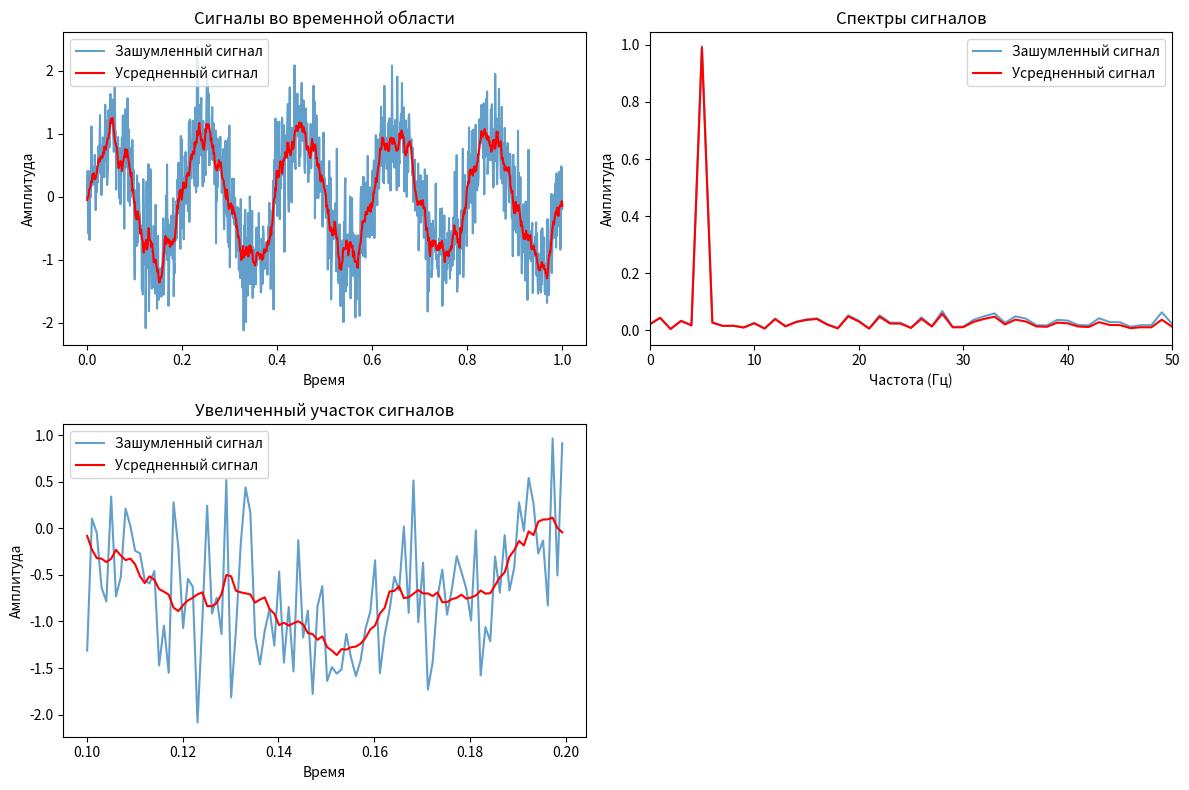
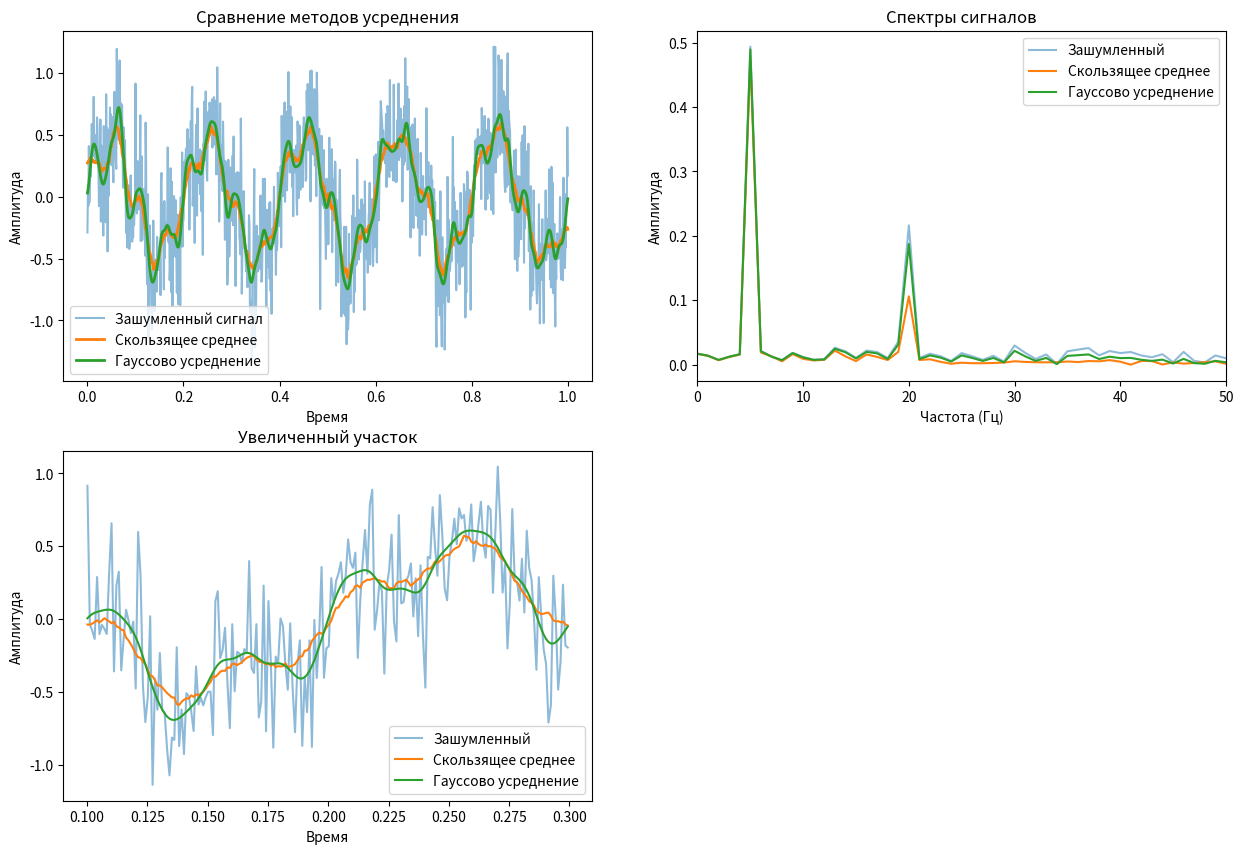
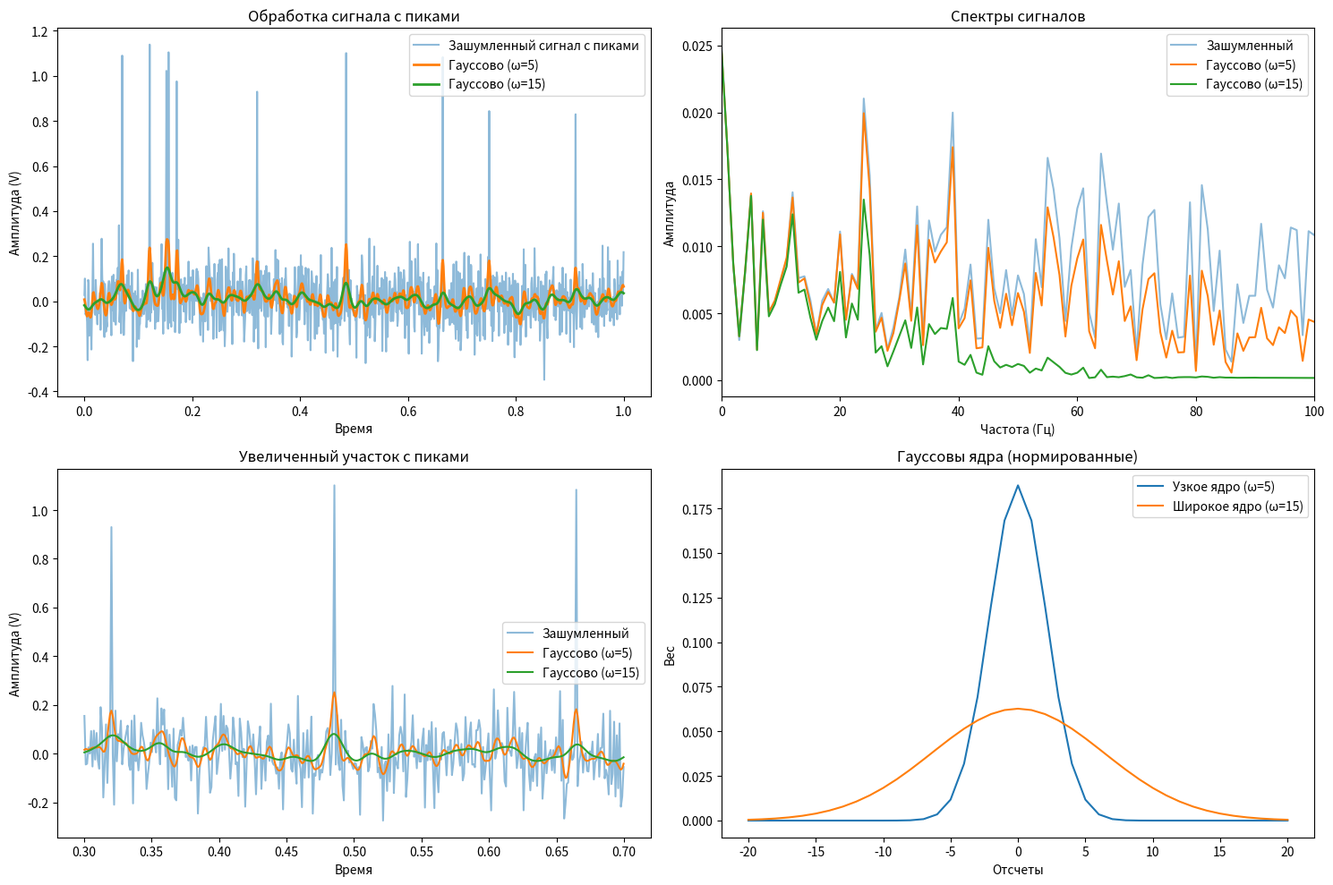
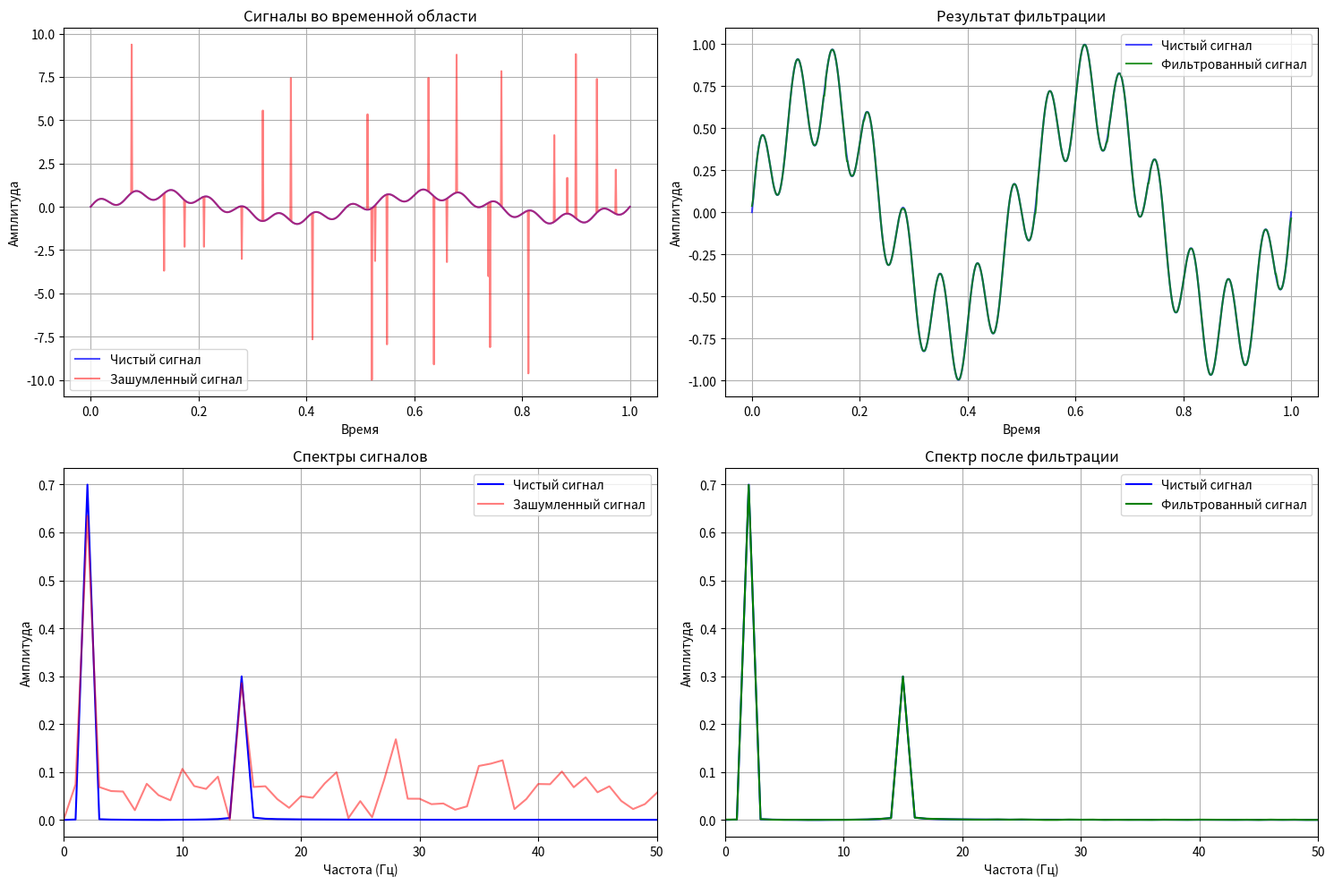
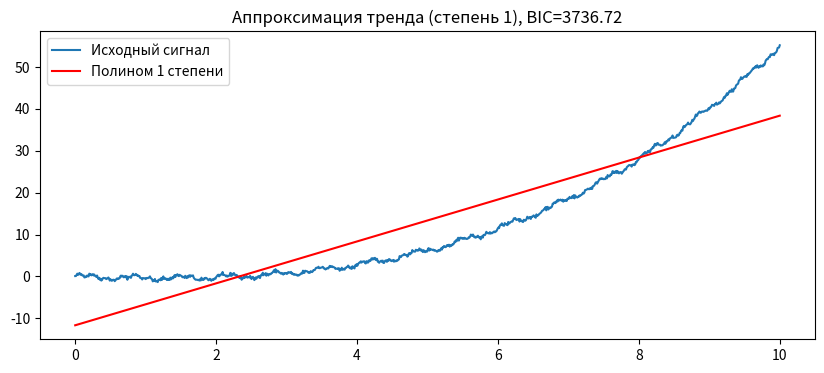
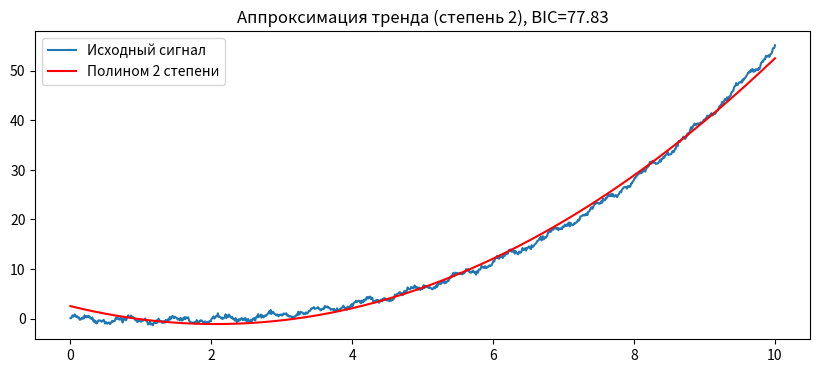
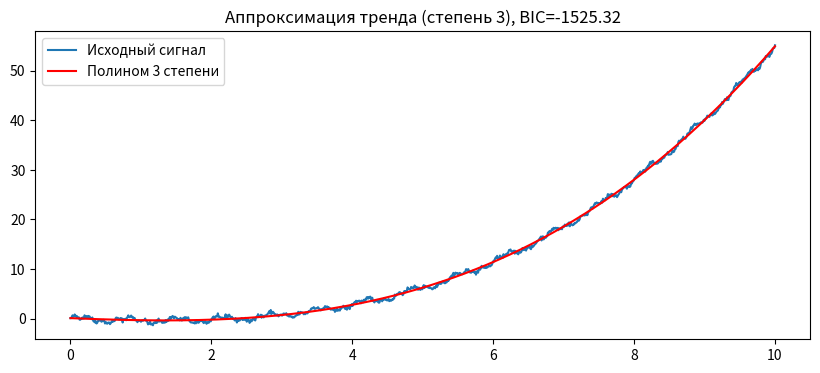
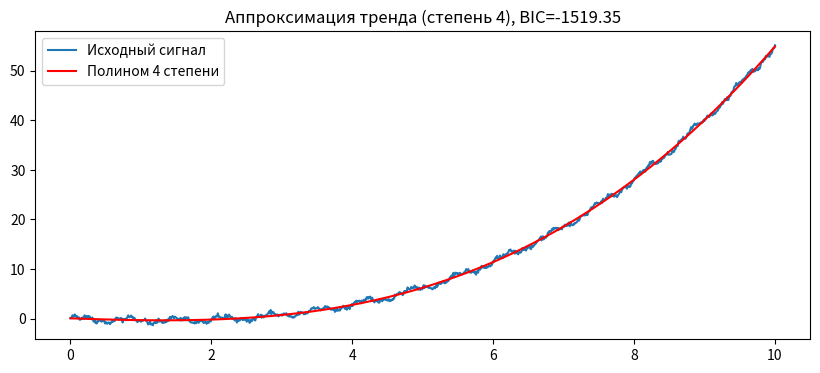
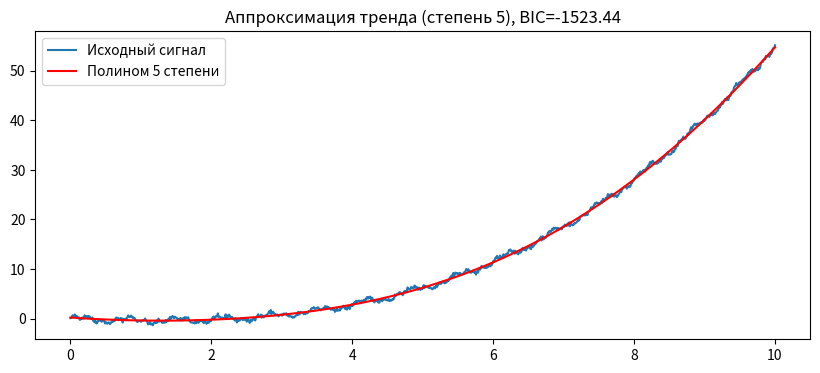
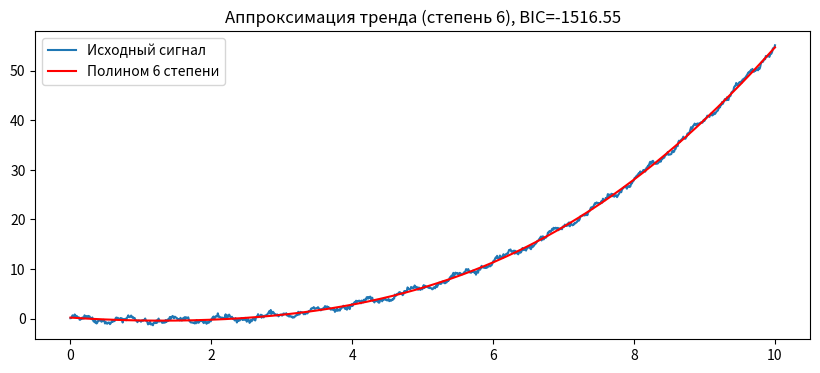
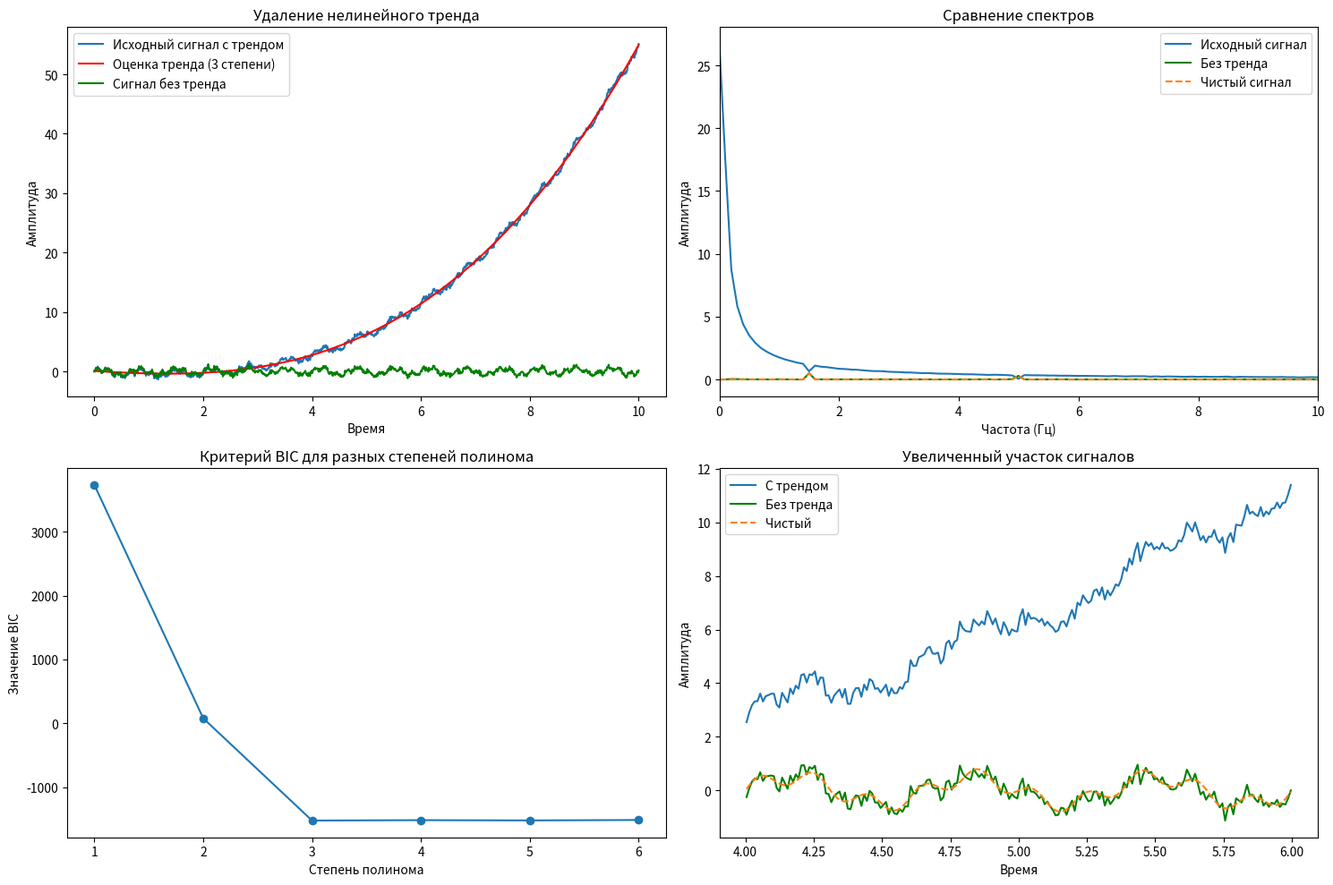

Write Python code to recreate these figures, in order.
import numpy as np
import matplotlib.pyplot as plt
from scipy.fft import fft, fftfreq
from scipy.signal import medfilt

def task_1():
    N = 1000
    t = np.linspace(0, 1, N)
    signal_freq = 5
    clean_signal = np.sin(2 * np.pi * signal_freq * t)
    noise_level = 0.5
    noisy_signal = clean_signal + np.random.normal(0, noise_level, N)

    def moving_average(signal, k):
        averaged = np.zeros_like(signal)
        for i in range(len(signal)):
            start = max(0, i - k)
            end = min(len(signal), i + k + 1)
            averaged[i] = np.mean(signal[start:end])
        return averaged

    k = 5
    averaged_signal = moving_average(noisy_signal, k)

    def compute_spectrum(signal, N):
        yf = fft(signal)
        xf = fftfreq(N, 1/N) #генерирует массив частот, соответствующих результату FFT     Результат включает как положительные, так и отрицательные частоты
        return xf[:N//2], 2/N * np.abs(yf[0:N//2]) # только положительные частоты (симметричная часть спектра отбрасывается),  2/N это нормировка чтоб не зависило от длины N

    freq_noisy, spectrum_noisy = compute_spectrum(noisy_signal, N)
    freq_avg, spectrum_avg = compute_spectrum(averaged_signal, N)

    plt.figure(figsize=(12, 8))
    plt.subplot(2, 2, 1)
    plt.plot(t, noisy_signal, label='Зашумленный сигнал', alpha=0.7)
    plt.plot(t, averaged_signal, label='Усредненный сигнал', color='red')
    plt.title('Сигналы во временной области')
    plt.xlabel('Время')
    plt.ylabel('Амплитуда')
    plt.legend()
    plt.subplot(2, 2, 2)
    plt.plot(freq_noisy, spectrum_noisy, label='Зашумленный сигнал', alpha=0.7)
    plt.plot(freq_avg, spectrum_avg, label='Усредненный сигнал', color='red')
    plt.title('Спектры сигналов')
    plt.xlabel('Частота (Гц)')
    plt.ylabel('Амплитуда')
    plt.xlim(0, 50)
    plt.legend()
    plt.subplot(2, 2, 3)
    plt.plot(t[100:200], noisy_signal[100:200], label='Зашумленный сигнал', alpha=0.7)
    plt.plot(t[100:200], averaged_signal[100:200], label='Усредненный сигнал', color='red')
    plt.title('Увеличенный участок сигналов')
    plt.xlabel('Время')
    plt.ylabel('Амплитуда')
    plt.legend()
    plt.tight_layout()
    plt.show()

task_1()

def task_2():
    N = 1000
    t = np.linspace(0, 1, N)
    signal_freq1 = 5
    signal_freq2 = 20
    clean_signal = 0.5 * np.sin(2 * np.pi * signal_freq1 * t) + 0.2 * np.sin(2 * np.pi * signal_freq2 * t)
    noise_level = 0.3
    noisy_signal = clean_signal + np.random.normal(0, noise_level, N)

    def moving_average(signal, k):
        averaged = np.zeros_like(signal)
        for i in range(len(signal)):
            start = max(0, i - k)
            end = min(len(signal), i + k + 1)
            averaged[i] = np.mean(signal[start:end])
        return averaged

    def gaussian_smoothing(signal, k, omega=5):
        indices = np.arange(-k, k + 1)   #  создаёт массив с равномерно распределёнными значениями в заданном диапазоне, шаг 1 (по умолчанию)   2k + 1-длина окна
        gaussian_kernel = np.exp(-4 * np.log(2) * indices ** 2 / omega ** 2)
        gaussian_kernel /= np.sum(gaussian_kernel)  # гарантирует, что сумма коэффициентов ядра равна 1 (чтобы не изменялась общая энергия сигнала).

        smoothed = np.zeros_like(signal)  # Создаем пустой массив для сглаженного сигнала
        for i in range(len(signal)):
            start = max(0, i - k) # start: начало окна с учетом границ (не может быть < 0)
            end = min(len(signal), i + k + 1)
            kernel_start = max(0, k - i)  #  смещение начала ядра при приближении к левой границе
            kernel_end = min(2 * k + 1, k + (len(signal) - i))
            smoothed[i] = np.sum(signal[start:end] * gaussian_kernel[kernel_start:kernel_end]) # Вырезается окно сигнала signal[start:end] Вырезается соответствующая часть ядра gaussian_kernel[kernel_start:kernel_end]Вычисляется их поэлементное произведение и сумма
        return smoothed

    k = 15
    omega = 10
    ma_signal = moving_average(noisy_signal, k)
    gs_signal = gaussian_smoothing(noisy_signal, k, omega)

    def compute_spectrum(signal, N):
        yf = fft(signal)
        xf = fftfreq(N, 1 / N)
        return xf[:N // 2], 2 / N * np.abs(yf[0:N // 2])

    freq_noisy, spectrum_noisy = compute_spectrum(noisy_signal, N)
    freq_ma, spectrum_ma = compute_spectrum(ma_signal, N)
    freq_gs, spectrum_gs = compute_spectrum(gs_signal, N)

    plt.figure(figsize=(15, 10))
    plt.subplot(2, 2, 1)
    plt.plot(t, noisy_signal, label='Зашумленный сигнал', alpha=0.5)
    plt.plot(t, ma_signal, label='Скользящее среднее', linewidth=2)
    plt.plot(t, gs_signal, label='Гауссово усреднение', linewidth=2)
    plt.title('Сравнение методов усреднения')
    plt.xlabel('Время')
    plt.ylabel('Амплитуда')
    plt.legend()
    plt.subplot(2, 2, 2)
    plt.plot(freq_noisy, spectrum_noisy, label='Зашумленный', alpha=0.5)
    plt.plot(freq_ma, spectrum_ma, label='Скользящее среднее')
    plt.plot(freq_gs, spectrum_gs, label='Гауссово усреднение')
    plt.title('Спектры сигналов')
    plt.xlabel('Частота (Гц)')
    plt.ylabel('Амплитуда')
    plt.xlim(0, 50)
    plt.legend()
    plt.subplot(2, 2, 3)
    zoom_start, zoom_end = 100, 300
    plt.plot(t[zoom_start:zoom_end], noisy_signal[zoom_start:zoom_end], label='Зашумленный', alpha=0.5)
    plt.plot(t[zoom_start:zoom_end], ma_signal[zoom_start:zoom_end], label='Скользящее среднее')
    plt.plot(t[zoom_start:zoom_end], gs_signal[zoom_start:zoom_end], label='Гауссово усреднение')
    plt.title('Увеличенный участок')
    plt.xlabel('Время')
    plt.ylabel('Амплитуда')
    plt.legend()
    plt.show()

task_2()

def task_3():
    N = 1000
    t = np.linspace(0, 1, N)
    np.random.seed(42)
    peaks_positions = np.random.randint(50, 950, 10)
    signal = np.zeros(N)
    signal[peaks_positions] = 1
    noise_level = 0.1
    noisy_signal = signal + np.random.normal(0, noise_level, N)

    def gaussian_smoothing(signal, k, omega=5):
        indices = np.arange(-k, k + 1)
        gaussian_kernel = np.exp(-4 * np.log(2) * indices ** 2 / omega ** 2)
        gaussian_kernel /= np.sum(gaussian_kernel)
        smoothed = np.zeros_like(signal)
        for i in range(len(signal)):
            start = max(0, i - k)
            end = min(len(signal), i + k + 1)
            kernel_start = max(0, k - i)
            kernel_end = min(2 * k + 1, k + (len(signal) - i))
            smoothed[i] = np.sum(signal[start:end] * gaussian_kernel[kernel_start:kernel_end])
        return smoothed

    k = 20
    omega_narrow = 5
    omega_wide = 15

    gs_narrow = gaussian_smoothing(noisy_signal, k, omega_narrow)
    gs_wide = gaussian_smoothing(noisy_signal, k, omega_wide)

    def compute_spectrum(signal, N):
        yf = fft(signal)
        xf = fftfreq(N, 1 / N)
        return xf[:N // 2], 2 / N * np.abs(yf[0:N // 2])

    freq_noisy, spectrum_noisy = compute_spectrum(noisy_signal, N)
    freq_narrow, spectrum_narrow = compute_spectrum(gs_narrow, N)
    freq_wide, spectrum_wide = compute_spectrum(gs_wide, N)

    plt.figure(figsize=(15, 10))
    plt.subplot(2, 2, 1)
    plt.plot(t, noisy_signal, label='Зашумленный сигнал с пиками', alpha=0.5)
    plt.plot(t, gs_narrow, label=f'Гауссово (ω={omega_narrow})', linewidth=2)
    plt.plot(t, gs_wide, label=f'Гауссово (ω={omega_wide})', linewidth=2)
    plt.title('Обработка сигнала с пиками')
    plt.xlabel('Время')
    plt.ylabel('Амплитуда (V)')
    plt.legend()
    plt.subplot(2, 2, 2)
    plt.plot(freq_noisy, spectrum_noisy, label='Зашумленный', alpha=0.5)
    plt.plot(freq_narrow, spectrum_narrow, label=f'Гауссово (ω={omega_narrow})')
    plt.plot(freq_wide, spectrum_wide, label=f'Гауссово (ω={omega_wide})')
    plt.title('Спектры сигналов')
    plt.xlabel('Частота (Гц)')
    plt.ylabel('Амплитуда')
    plt.xlim(0, 100)
    plt.legend()
    zoom_start, zoom_end = 300, 700
    plt.subplot(2, 2, 3)
    plt.plot(t[zoom_start:zoom_end], noisy_signal[zoom_start:zoom_end], label='Зашумленный', alpha=0.5)
    plt.plot(t[zoom_start:zoom_end], gs_narrow[zoom_start:zoom_end], label=f'Гауссово (ω={omega_narrow})')
    plt.plot(t[zoom_start:zoom_end], gs_wide[zoom_start:zoom_end], label=f'Гауссово (ω={omega_wide})')
    plt.title('Увеличенный участок с пиками')
    plt.xlabel('Время')
    plt.ylabel('Амплитуда (V)')
    plt.legend()
    plt.subplot(2, 2, 4)
    indices = np.arange(-k, k + 1)
    kernel_narrow = np.exp(-4 * np.log(2) * indices ** 2 / omega_narrow ** 2)
    kernel_narrow /= np.sum(kernel_narrow)
    kernel_wide = np.exp(-4 * np.log(2) * indices ** 2 / omega_wide ** 2)
    kernel_wide /= np.sum(kernel_wide)
    plt.plot(indices, kernel_narrow, label=f'Узкое ядро (ω={omega_narrow})')
    plt.plot(indices, kernel_wide, label=f'Широкое ядро (ω={omega_wide})')
    plt.title('Гауссовы ядра (нормированные)')
    plt.xlabel('Отсчеты')
    plt.ylabel('Вес')
    plt.legend()
    plt.tight_layout()
    plt.show()

task_3()

def task_4():
    def threshold_filter(signal, threshold):
        """Пороговая фильтрация - заменяет значения выше порога на медиану соседних"""
        filtered = signal.copy()
        for i in range(len(signal)):
            if abs(signal[i]) > threshold:
                left = signal[i - 1] if i > 0 else signal[i + 1]
                right = signal[i + 1] if i < len(signal) - 1 else signal[i - 1]
                filtered[i] = (left + right) / 2
        return filtered

    def median_filter(signal, window_size=5):
        """Медианный фильтр с заданным размером окна"""
        filtered = np.zeros_like(signal)
        half_window = window_size // 2

        for i in range(len(signal)):
            left = max(0, i - half_window)
            right = min(len(signal), i + half_window + 1)
            window = signal[left:right] #вырезаем нужный кусок
            filtered[i] = np.median(window) #медиану записываем в нужную позицию

        return filtered

    def compute_spectrum(signal, N):
        yf = fft(signal)
        xf = fftfreq(N, 1 / N)[:N // 2]
        return xf, 2 / N * np.abs(yf[0:N // 2])

    N = 1000
    t = np.linspace(0, 1, N)
    signal_freq1 = 2
    signal_freq2 = 15
    clean_signal = 0.7 * np.sin(2 * np.pi * signal_freq1 * t) + 0.3 * np.sin(2 * np.pi * signal_freq2 * t)
    np.random.seed(42)
    noisy_signal = clean_signal.copy()
    num_spikes = 25
    spike_indices = np.random.choice(N, size=num_spikes, replace=False)
    spike_amplitudes = np.random.uniform(1.5, 10, size=num_spikes) * np.random.choice([-1, 1], size=num_spikes)
    noisy_signal[spike_indices] += spike_amplitudes

    threshold = np.mean(np.abs(noisy_signal)) + 3 * np.std(noisy_signal) #Любое значение, выходящее за этот порог, считается выбросом.
    thresholded = threshold_filter(noisy_signal, threshold)
    filtered_signal = median_filter(thresholded)

    freq_clean, spectrum_clean = compute_spectrum(clean_signal, N)
    freq_noisy, spectrum_noisy = compute_spectrum(noisy_signal, N)
    freq_filtered, spectrum_filtered = compute_spectrum(filtered_signal, N)

    plt.figure(figsize=(15, 10))
    plt.subplot(2, 2, 1)
    plt.plot(t, clean_signal, 'b', label='Чистый сигнал', alpha=0.7)
    plt.plot(t, noisy_signal, 'r', label='Зашумленный сигнал', alpha=0.5)
    plt.title('Сигналы во временной области')
    plt.xlabel('Время')
    plt.ylabel('Амплитуда')
    plt.legend()
    plt.grid(True)
    plt.subplot(2, 2, 2)
    plt.plot(t, clean_signal, 'b', label='Чистый сигнал', alpha=0.7)
    plt.plot(t, filtered_signal, 'g', label='Фильтрованный сигнал', alpha=0.8)
    plt.title('Результат фильтрации')
    plt.xlabel('Время')
    plt.ylabel('Амплитуда')
    plt.legend()
    plt.grid(True)
    plt.subplot(2, 2, 3)
    plt.plot(freq_clean, spectrum_clean, 'b', label='Чистый сигнал')
    plt.plot(freq_noisy, spectrum_noisy, 'r', label='Зашумленный сигнал', alpha=0.5)
    plt.title('Спектры сигналов')
    plt.xlabel('Частота (Гц)')
    plt.ylabel('Амплитуда')
    plt.xlim(0, 50)
    plt.legend()
    plt.grid(True)
    plt.subplot(2, 2, 4)
    plt.plot(freq_clean, spectrum_clean, 'b', label='Чистый сигнал')
    plt.plot(freq_filtered, spectrum_filtered, 'g', label='Фильтрованный сигнал')
    plt.title('Спектр после фильтрации')
    plt.xlabel('Частота (Гц)')
    plt.ylabel('Амплитуда')
    plt.xlim(0, 50)
    plt.legend()
    plt.grid(True)
    plt.tight_layout()
    plt.show()


task_4()

def task_5():
    from scipy.linalg import lstsq

    np.random.seed(42)
    n_points = 1000
    t = np.linspace(0, 10, n_points)

    signal_freq1 = 1.5
    signal_freq2 = 5.0
    clean_signal = 0.5 * np.sin(2 * np.pi * signal_freq1 * t) + 0.3 * np.sin(2 * np.pi * signal_freq2 * t)

    # Добавление нелинейного тренда и шума
    trend = 0.1 * t ** 2 - 0.5 * t + 0.05 * t ** 3
    noise = np.random.normal(0, 0.2, n_points)
    signal_with_trend = clean_signal + trend + noise

    def calculate_bic(y_true, y_pred, k):
        n = len(y_true)
        residuals = y_true - y_pred
        sigma_sq = np.sum(residuals ** 2) / n
        bic = n * np.log(sigma_sq) + k * np.log(n)
        return bic

    # Функция для создания матрицы плана полинома
    def create_poly_matrix(t, degree):
        return np.column_stack([t ** i for i in range(degree + 1)])

    # Подбор оптимальной степени полинома
    max_poly_degree = 6
    bic_values = []

    for degree in range(1, max_poly_degree + 1):
        # Создаем матрицу плана
        X = create_poly_matrix(t, degree)

        # Решаем методом наименьших квадратов
        coefficients, _, _, _ = lstsq(X, signal_with_trend) #решает систему линейных уравнений методом наименьших квадратов, вектор найденных коэффициентов полинома.
        y_pred = X @ coefficients #предсказанные значения сигнала, полученные подстановкой коэффициентов в модель.

        # Вычисляем BIC
        bic = calculate_bic(signal_with_trend, y_pred, degree + 1)
        bic_values.append(bic)

        # Визуализация для каждой степени
        plt.figure(figsize=(10, 4))
        plt.plot(t, signal_with_trend, label='Исходный сигнал')
        plt.plot(t, y_pred, label=f'Полином {degree} степени', color='red')
        plt.title(f'Аппроксимация тренда (степень {degree}), BIC={bic:.2f}')
        plt.legend()
        plt.show()

    # Выбор оптимальной степени по минимальному BIC
    optimal_degree = np.argmin(bic_values) + 1
    print(f"Оптимальная степень полинома: {optimal_degree} (минимальный BIC)")

    # Удаление тренда оптимальным полиномом
    X_optimal = create_poly_matrix(t, optimal_degree)
    coefficients_optimal, _, _, _ = lstsq(X_optimal, signal_with_trend) #коэффициенты полинома нужны, остальные значение нет
    trend_estimate = X_optimal @ coefficients_optimal #Умножение матрицы плана X_optimal на вектор коэффициентов даёт предсказанные значения тренда
    detrended_signal = signal_with_trend - trend_estimate #trend_estimate — это аппроксимация тренда в сигнале  мы его удаляем

    # Вычисление спектров
    def compute_spectrum(signal, n_points):
        yf = fft(signal)
        xf = fftfreq(n_points, t[1] - t[0])
        return xf[:n_points // 2], 2 / n_points * np.abs(yf[0:n_points // 2])

    freq_original, spectrum_original = compute_spectrum(signal_with_trend, n_points)
    freq_detrended, spectrum_detrended = compute_spectrum(detrended_signal, n_points)
    freq_clean, spectrum_clean = compute_spectrum(clean_signal, n_points)

    # Визуализация результатов
    plt.figure(figsize=(15, 10))

    # Сигналы во временной области
    plt.subplot(2, 2, 1)
    plt.plot(t, signal_with_trend, label='Исходный сигнал с трендом')
    plt.plot(t, trend_estimate, label=f'Оценка тренда ({optimal_degree} степени)', color='red')
    plt.plot(t, detrended_signal, label='Сигнал без тренда', color='green')
    plt.title('Удаление нелинейного тренда')
    plt.xlabel('Время')
    plt.ylabel('Амплитуда')
    plt.legend()

    # Спектры
    plt.subplot(2, 2, 2)
    plt.plot(freq_original, spectrum_original, label='Исходный сигнал')
    plt.plot(freq_detrended, spectrum_detrended, label='Без тренда', color='green')
    plt.plot(freq_clean, spectrum_clean, label='Чистый сигнал', linestyle='--')
    plt.title('Сравнение спектров')
    plt.xlabel('Частота (Гц)')
    plt.ylabel('Амплитуда')
    plt.xlim(0, 10)
    plt.legend()

    # BIC критерий для разных степеней
    plt.subplot(2, 2, 3)
    plt.plot(range(1, max_poly_degree + 1), bic_values, marker='o')
    plt.title('Критерий BIC для разных степеней полинома')
    plt.xlabel('Степень полинома')
    plt.ylabel('Значение BIC')
    plt.xticks(range(1, max_poly_degree + 1))

    # Увеличенный участок сигналов
    zoom_start, zoom_end = 400, 600
    plt.subplot(2, 2, 4)
    plt.plot(t[zoom_start:zoom_end], signal_with_trend[zoom_start:zoom_end], label='С трендом')
    plt.plot(t[zoom_start:zoom_end], detrended_signal[zoom_start:zoom_end], label='Без тренда', color='green')
    plt.plot(t[zoom_start:zoom_end], clean_signal[zoom_start:zoom_end], label='Чистый', linestyle='--')
    plt.title('Увеличенный участок сигналов')
    plt.xlabel('Время')
    plt.ylabel('Амплитуда')
    plt.legend()

    plt.tight_layout()
    plt.show()

task_5()
